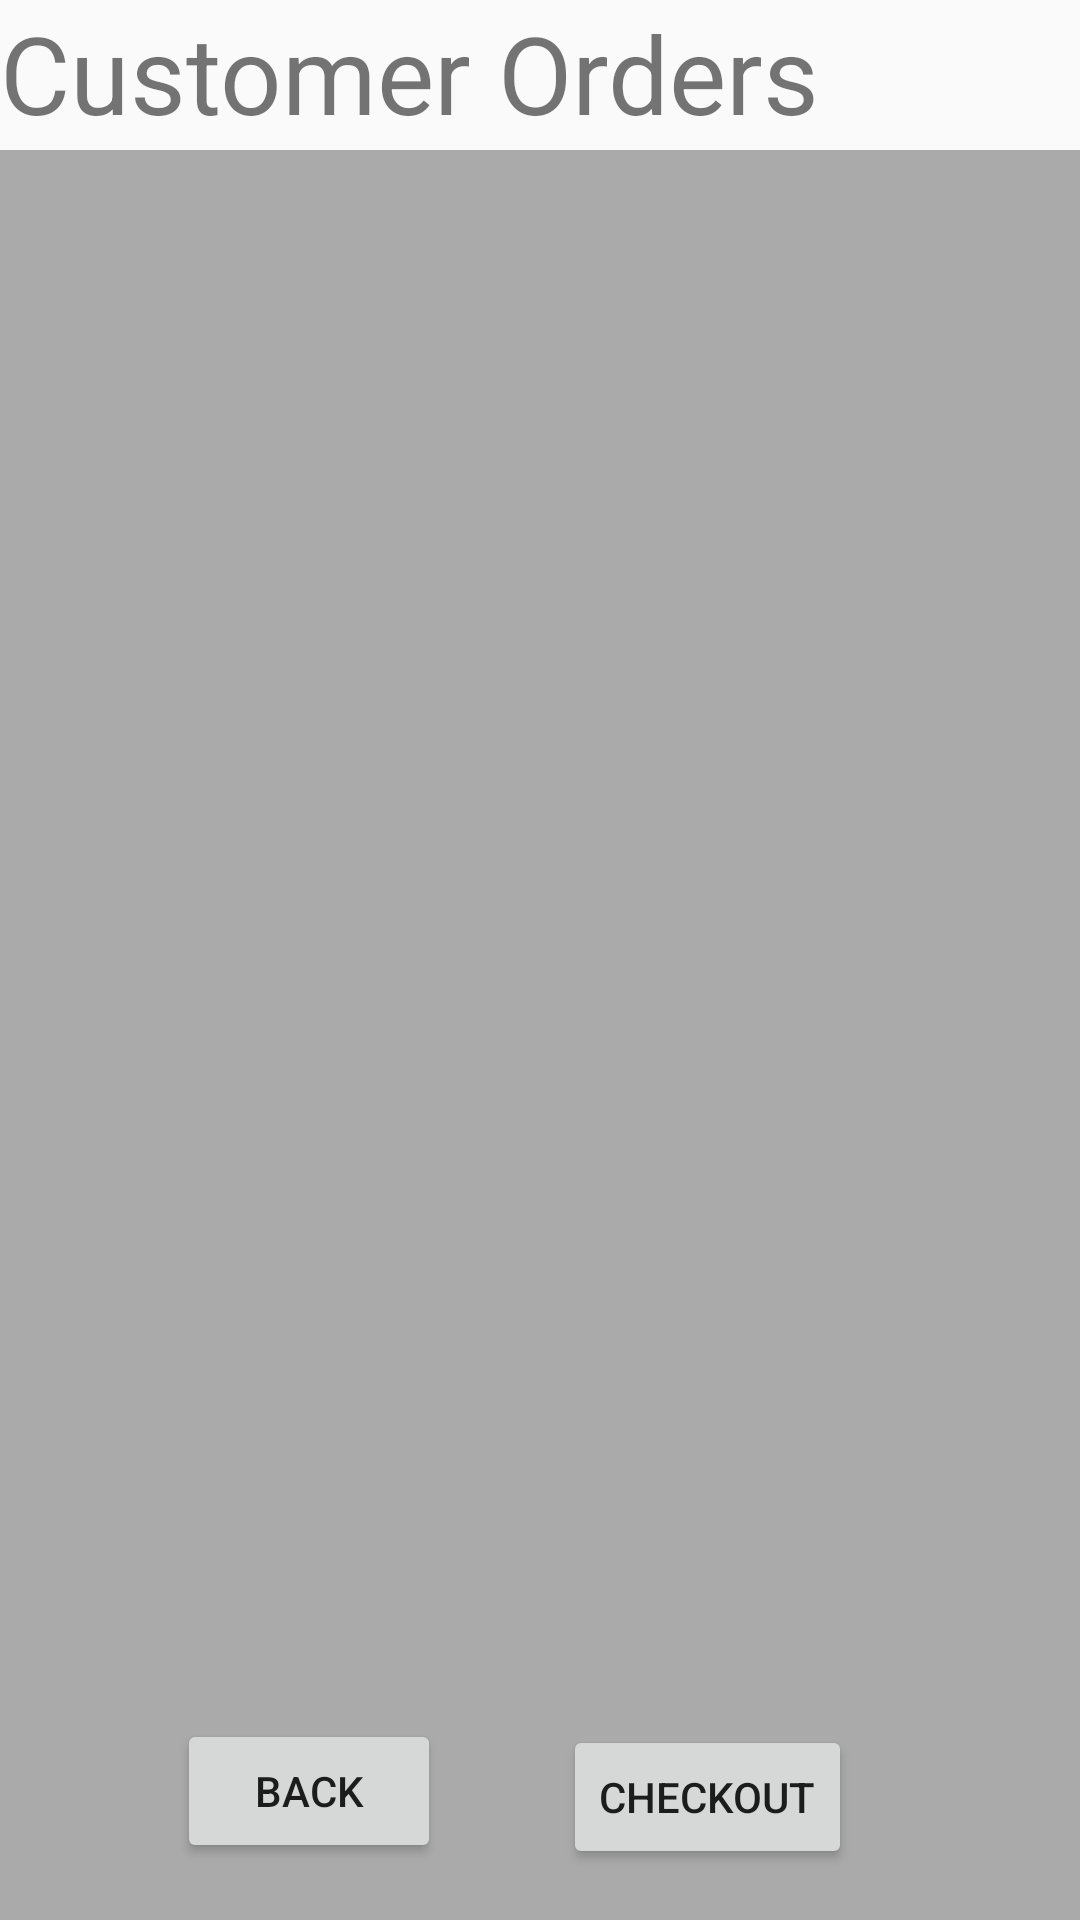

This screen was rendered from an Android layout file. Write that file and the resources it references.
<!-- AndroidManifest.xml: application theme Theme.TableOrder -->
<!-- res/layout/activity_customer_order.xml -->
<?xml version="1.0" encoding="utf-8"?>
<RelativeLayout xmlns:android="http://schemas.android.com/apk/res/android"
    xmlns:app="http://schemas.android.com/apk/res-auto"
    xmlns:tools="http://schemas.android.com/tools"
    android:layout_width="match_parent"
    android:layout_height="match_parent"
    tools:context=".Customer.customer_order">

    <androidx.recyclerview.widget.RecyclerView
        android:id="@+id/recclerView"
        style="@style/MaterialAlertDialog.MaterialComponents.Title.Text"
        android:layout_width="match_parent"
        android:layout_height="690dp"
        android:layout_alignParentBottom="true"
        android:layout_centerHorizontal="true"
        android:layout_marginTop="50dp"
        android:background="@android:color/darker_gray"
        android:padding="4dp"
        android:scrollbars="vertical" />

    <TextView
        android:id="@+id/textView7"
        android:layout_width="match_parent"
        android:layout_height="50dp"
        android:text="Customer Orders"
        android:textSize="36sp" />

    <Button
        android:id="@+id/btncancel"
        android:layout_width="wrap_content"
        android:layout_height="wrap_content"
        android:layout_alignParentStart="true"
        android:layout_alignParentLeft="true"
        android:layout_alignParentBottom="true"
        android:layout_marginStart="59dp"
        android:layout_marginLeft="59dp"
        android:layout_marginBottom="19dp"
        android:onClick="FoodCatagories"
        android:text="Back" />

    <Button
        android:id="@+id/btncheckout"
        android:layout_width="wrap_content"
        android:layout_height="wrap_content"
        android:layout_alignParentEnd="true"
        android:layout_alignParentRight="true"
        android:layout_alignParentBottom="true"
        android:layout_marginEnd="76dp"
        android:layout_marginRight="76dp"
        android:layout_marginBottom="17dp"
        android:onClick="checkout"
        android:text="CheckOut" />
</RelativeLayout>
<!-- resources referenced by this layout -->
<resources>
  <style name="Theme.TableOrder" parent="Theme.AppCompat.DayNight.NoActionBar">
          
          <item name="colorPrimary">@color/purple_500</item>
          <item name="colorPrimaryVariant">@color/purple_700</item>
          <item name="colorOnPrimary">@color/white</item>
          
          <item name="colorSecondary">@color/teal_200</item>
          <item name="colorSecondaryVariant">@color/teal_700</item>
          <item name="colorOnSecondary">@color/black</item>
          
          <item name="android:statusBarColor" tools:targetApi="l">?attr/colorPrimaryVariant</item>
          
      </style>
  <color name="purple_500">#FF6200EE</color>
  <color name="purple_700">#FF3700B3</color>
  <color name="white">#FFFFFFFF</color>
  <color name="teal_200">#FF03DAC5</color>
  <color name="teal_700">#FF018786</color>
  <color name="black">#FF000000</color>
</resources>
